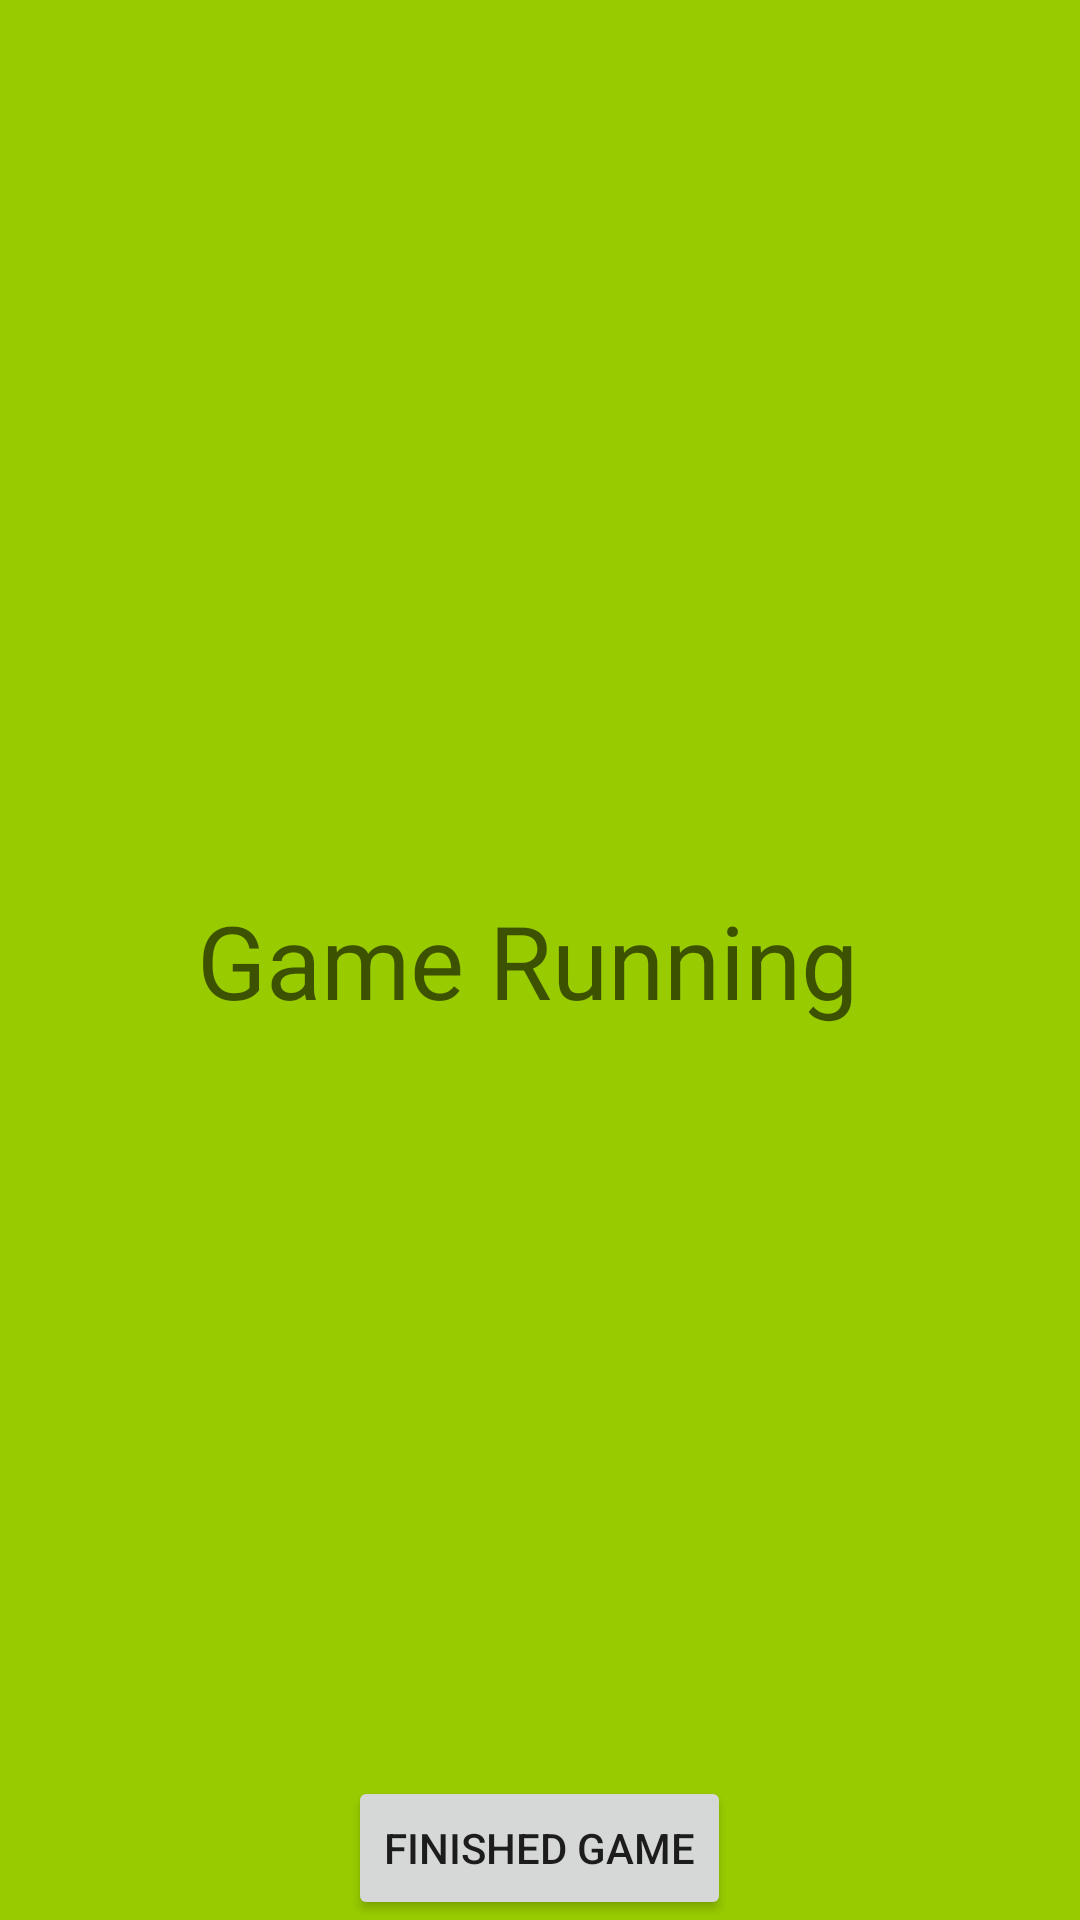

Here is an Android app screen rendered from its layout file. Give the layout XML and the strings, colors and styles it references.
<!-- AndroidManifest.xml: application theme Theme.AndroidNavigationComponent -->
<!-- res/layout/fragment_game.xml -->
<?xml version="1.0" encoding="utf-8"?>
<FrameLayout xmlns:android="http://schemas.android.com/apk/res/android"
    xmlns:tools="http://schemas.android.com/tools"
    android:layout_width="match_parent"
    android:layout_height="match_parent"
    tools:context=".fragment.GameFragment">

    
    <TextView
        android:layout_width="match_parent"
        android:layout_height="match_parent"
        android:text="Game Running "
        android:gravity="center"
        android:background="@android:color/holo_green_light"
        android:textAppearance="@style/TextAppearance.AppCompat.Display1"
        />

    <Button
        android:id="@+id/finishGameButton"
        android:layout_width="wrap_content"
        android:layout_height="wrap_content"
        android:text="finished game"
        android:layout_gravity="center_horizontal|bottom"/>

</FrameLayout>
<!-- resources referenced by this layout -->
<resources>
  <style name="Theme.AndroidNavigationComponent" parent="Theme.AppCompat.Light.DarkActionBar">
          
          <item name="colorPrimary">@color/purple_500</item>
          <item name="colorPrimaryDark">@color/purple_700</item>
          <item name="colorAccent">@color/teal_200</item>
          
      </style>
  <!-- not gathered from this repository: default colours our renderer supplied (Android Studio template values) -->
  <color name="purple_500">#FF6200EE</color>
  <color name="purple_700">#FF3700B3</color>
  <color name="teal_200">#FF03DAC5</color>
</resources>
